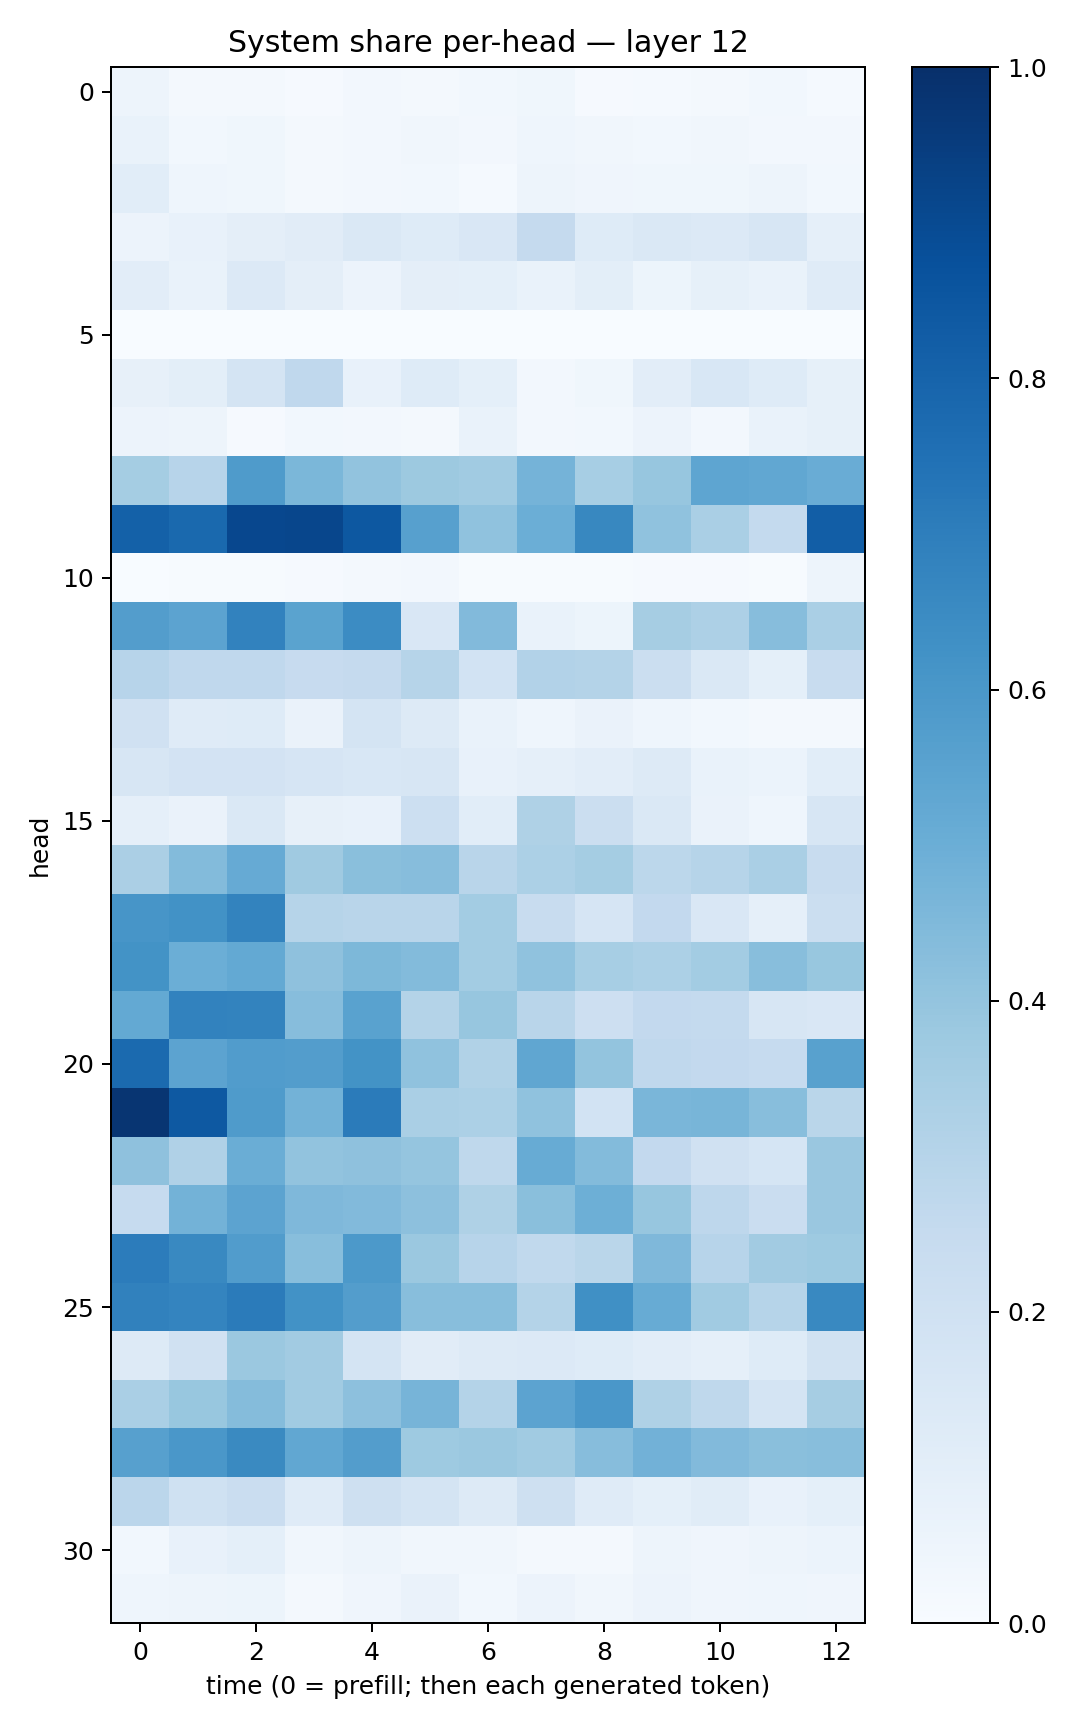

The table this chart was drawn from, first rows:
0.047621403, 0.022759557, 0.023173774, 0.0103895785, 0.025832692, 0.02054721, 0.029373407, 0.03896112, 0.010994211, 0.0136909615, 0.022801569, 0.02915662, 0.012349771
0.06678, 0.02957, 0.0368, 0.01772, 0.02713, 0.03493, 0.02437, 0.04362, 0.03465, 0.02937, 0.03303, 0.02496, 0.02608
0.1063, 0.04345, 0.03716, 0.02089, 0.02466, 0.0294, 0.01467, 0.04755, 0.0406, 0.0379, 0.03846, 0.05032, 0.03003
0.05779, 0.07791, 0.09386, 0.1102, 0.145, 0.1247, 0.1495, 0.2522, 0.1249, 0.1452, 0.1346, 0.1592, 0.08791
0.1049, 0.07012, 0.1353, 0.09691, 0.05826, 0.09429, 0.08988, 0.06724, 0.09829, 0.05195, 0.0821, 0.06674, 0.1194
0.0009111, 0.0005051, 0.0002855, 0.001965, 0.0003601, 0.0011, 0.000448, 0.00183, 0.001399, 0.002564, 0.0002668, 0.001411, 0.002595
0.07899, 0.1002, 0.1773, 0.2673, 0.07363, 0.1232, 0.09059, 0.02498, 0.03747, 0.1029, 0.1541, 0.1224, 0.08224
0.05715, 0.04975, 0.008576, 0.02911, 0.02567, 0.01775, 0.06957, 0.0259, 0.02995, 0.05801, 0.02658, 0.06699, 0.08509
0.3521, 0.2962, 0.5853, 0.4605, 0.4028, 0.3782, 0.3655, 0.4742, 0.3455, 0.3908, 0.5368, 0.5305, 0.5054
0.8086, 0.7804, 0.9091, 0.9126, 0.8438, 0.5624, 0.4086, 0.4979, 0.6639, 0.4096, 0.3374, 0.2578, 0.8235
0.003588, 0.005873, 0.006399, 0.009715, 0.01603, 0.02403, 0.005579, 0.005437, 0.006539, 0.008601, 0.008146, 0.006192, 0.04794
0.5742, 0.5432, 0.6812, 0.5507, 0.6456, 0.1521, 0.4448, 0.06954, 0.05382, 0.351, 0.3247, 0.4313, 0.338
0.2945, 0.2658, 0.2678, 0.2425, 0.252, 0.2991, 0.1874, 0.3122, 0.3053, 0.2237, 0.1476, 0.09355, 0.2402
0.1981, 0.1176, 0.1241, 0.06409, 0.1733, 0.1327, 0.06748, 0.0466, 0.06333, 0.04653, 0.0283, 0.01898, 0.0221
0.1581, 0.18, 0.1815, 0.1666, 0.1531, 0.1629, 0.07782, 0.08682, 0.1027, 0.1268, 0.06945, 0.05934, 0.1081
0.08739, 0.06543, 0.1408, 0.08147, 0.07722, 0.2152, 0.1062, 0.3235, 0.2202, 0.1444, 0.0628, 0.04674, 0.1614
0.3338, 0.4376, 0.5135, 0.368, 0.4229, 0.4298, 0.2914, 0.3301, 0.3518, 0.2783, 0.2975, 0.337, 0.237
0.6055, 0.6228, 0.678, 0.2987, 0.2897, 0.2911, 0.3571, 0.2381, 0.1662, 0.2598, 0.1512, 0.08905, 0.2253
0.6179, 0.4972, 0.5213, 0.414, 0.4533, 0.438, 0.356, 0.408, 0.3447, 0.3298, 0.3574, 0.4277, 0.3894
0.5223, 0.6805, 0.6784, 0.432, 0.5543, 0.3061, 0.3913, 0.2905, 0.2119, 0.2593, 0.2578, 0.1616, 0.1497
0.7752, 0.5465, 0.5761, 0.5711, 0.6199, 0.4096, 0.316, 0.5338, 0.3985, 0.2662, 0.2592, 0.2493, 0.5555
0.9777, 0.8429, 0.5835, 0.4786, 0.7102, 0.3368, 0.3313, 0.409, 0.187, 0.4616, 0.4655, 0.4282, 0.2859
0.4107, 0.317, 0.5024, 0.403, 0.412, 0.3948, 0.2732, 0.5086, 0.4404, 0.2614, 0.1976, 0.1707, 0.3859
0.2473, 0.477, 0.5449, 0.4517, 0.4447, 0.4176, 0.3207, 0.4237, 0.4929, 0.3943, 0.2744, 0.2271, 0.3861
0.7045, 0.6594, 0.5774, 0.4267, 0.5907, 0.3808, 0.2967, 0.2652, 0.2855, 0.4529, 0.2947, 0.3628, 0.3747
0.6863, 0.6746, 0.71, 0.6218, 0.5725, 0.4289, 0.4259, 0.3083, 0.6318, 0.5083, 0.3647, 0.2987, 0.6601
0.1291, 0.1971, 0.3811, 0.3603, 0.1727, 0.1128, 0.1285, 0.1341, 0.1213, 0.1028, 0.08847, 0.1237, 0.1894
0.3379, 0.3905, 0.4348, 0.3661, 0.4146, 0.4717, 0.3062, 0.5466, 0.5981, 0.3211, 0.2711, 0.1756, 0.3483
0.5607, 0.5979, 0.6558, 0.5287, 0.571, 0.3728, 0.3804, 0.3657, 0.4305, 0.4824, 0.442, 0.4236, 0.4289
0.2845, 0.2022, 0.2272, 0.1181, 0.2085, 0.1796, 0.1324, 0.21, 0.1181, 0.09173, 0.1141, 0.07351, 0.09012
0.02949, 0.07554, 0.09169, 0.03161, 0.04733, 0.03379, 0.03159, 0.01898, 0.02272, 0.04902, 0.04224, 0.04973, 0.05869
0.04348, 0.05044, 0.0523, 0.02255, 0.0393, 0.06391, 0.03075, 0.0557, 0.034, 0.0548, 0.04286, 0.0448, 0.04027
